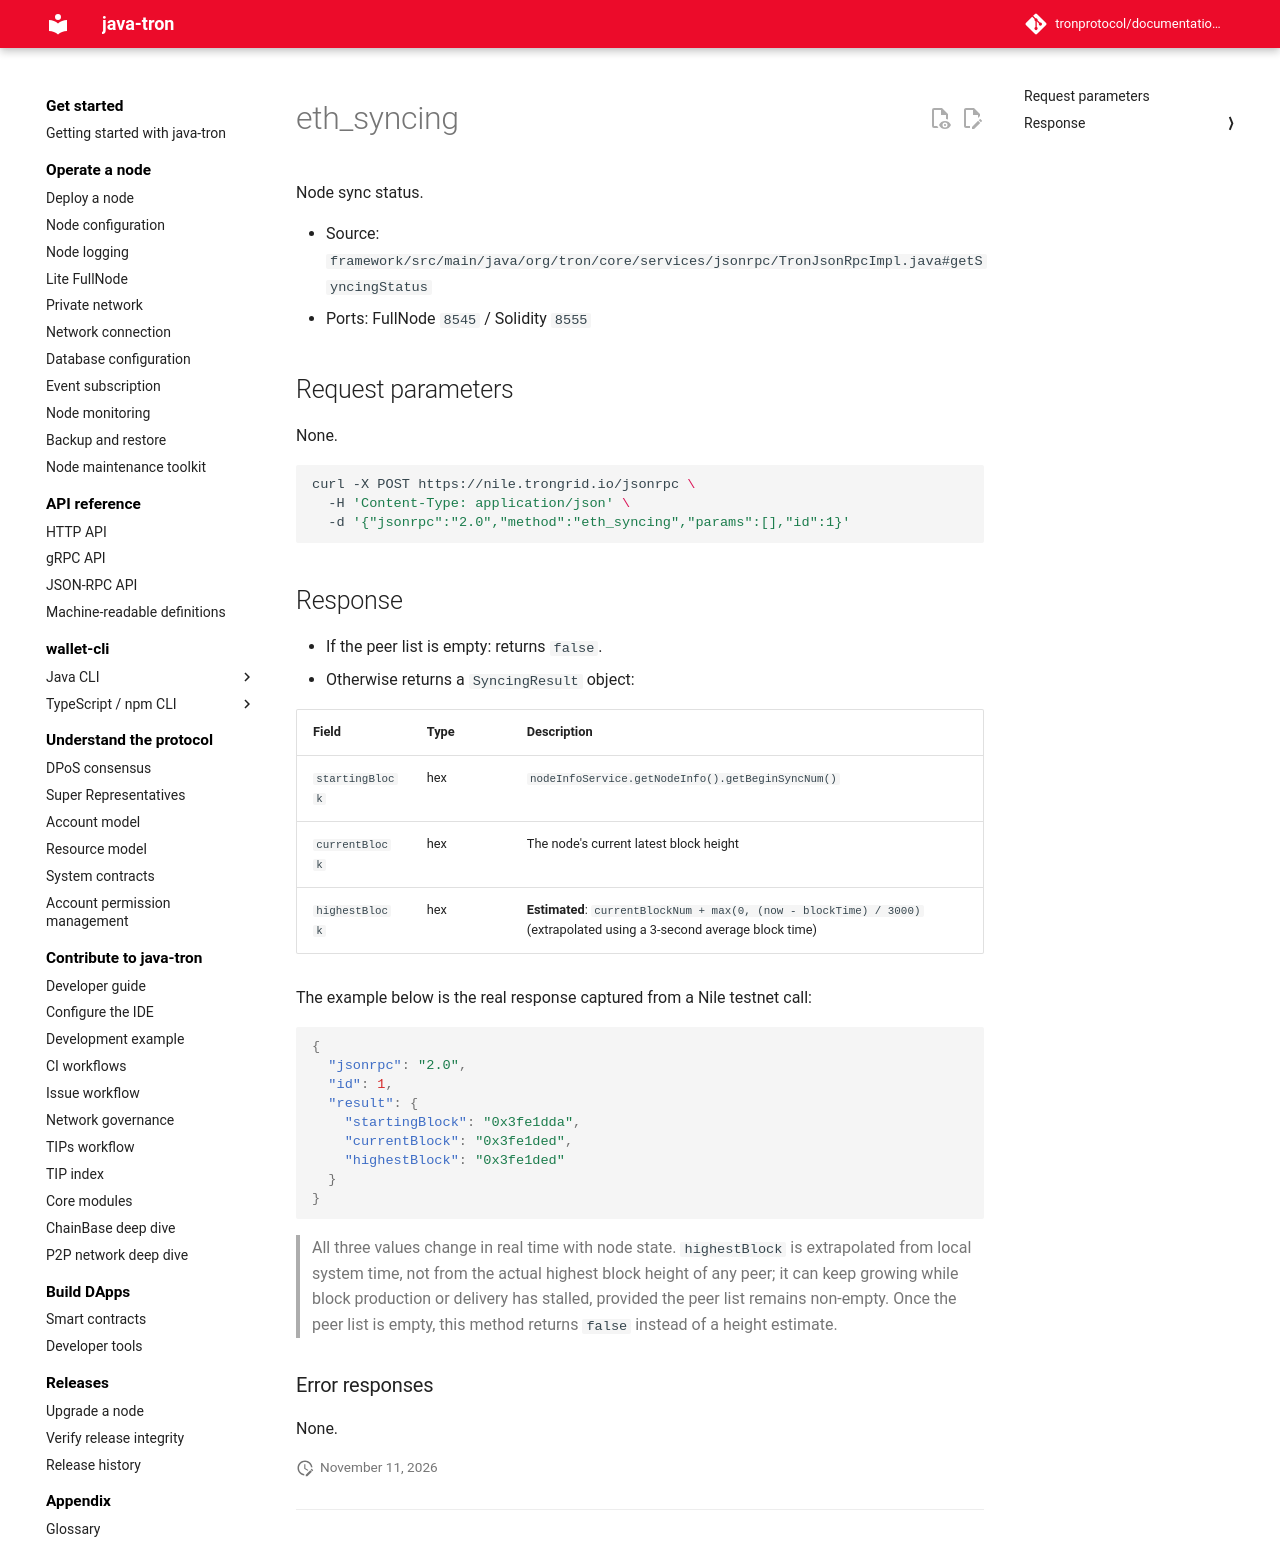

repository: tronprotocol/documentation-en · page: api/json-rpc/node/eth_syncing/index.html · generator: mkdocs

# eth_syncing

Node sync status.

- Source: `framework/src/main/java/org/tron/core/services/jsonrpc/TronJsonRpcImpl.java#getSyncingStatus`
- Ports: FullNode `8545` / Solidity `8555`

## Request parameters

None.

```bash
curl -X POST https://nile.trongrid.io/jsonrpc \
  -H 'Content-Type: application/json' \
  -d '{"jsonrpc":"2.0","method":"eth_syncing","params":[],"id":1}'
```

## Response

- If the peer list is empty: returns `false`.
- Otherwise returns a `SyncingResult` object:

| Field | Type | Description |
|---|---|---|
| `startingBlock` | hex | `nodeInfoService.getNodeInfo().getBeginSyncNum()` |
| `currentBlock` | hex | The node's current latest block height |
| `highestBlock` | hex | **Estimated**: `currentBlockNum + max(0, (now - blockTime) / 3000)` (extrapolated using a 3-second average block time) |

The example below is the real response captured from a Nile testnet call:

```json
{
  "jsonrpc": "2.0",
  "id": 1,
  "result": {
    "startingBlock": "0x3fe1dda",
    "currentBlock": "0x3fe1ded",
    "highestBlock": "0x3fe1ded"
  }
}
```

> All three values change in real time with node state. `highestBlock` is extrapolated from local system time, not from the actual highest block height of any peer; it can keep growing while block production or delivery has stalled, provided the peer list remains non-empty. Once the peer list is empty, this method returns `false` instead of a height estimate.

### Error responses

None.
